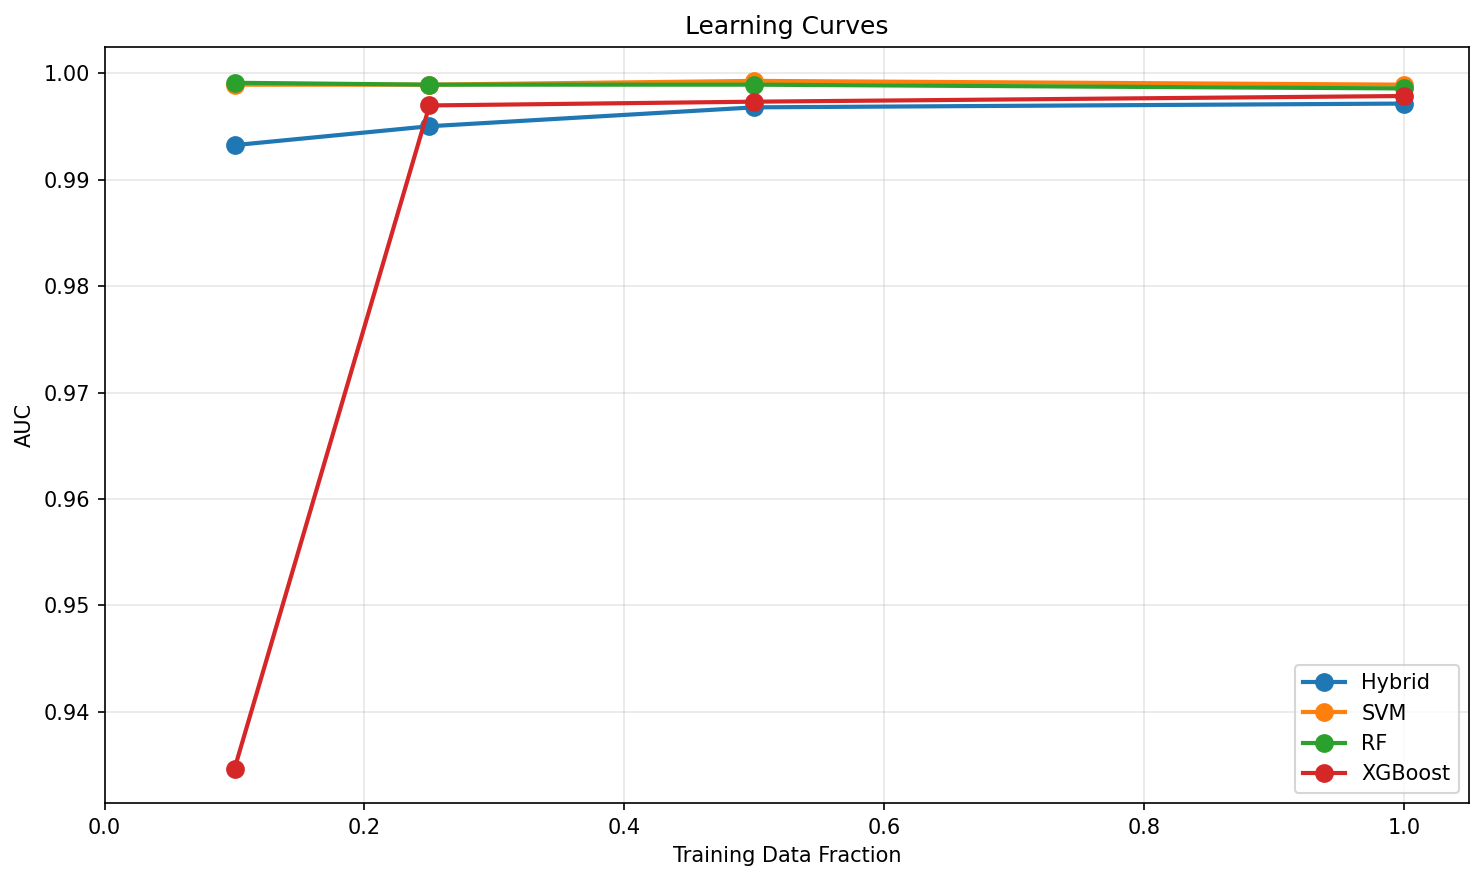

The table this chart was drawn from, first rows:
fraction, model, accuracy, sensitivity, specificity, auc
0.1, Hybrid, 0.9375, 0.9375, 0.9375, 0.9933
0.1, SVM, 0.9896, 0.9943, 0.9375, 0.9989
0.1, RF, 0.9844, 1.0, 0.8125, 0.9991
0.1, XGBoost, 0.9844, 0.9943, 0.875, 0.9347
0.25, Hybrid, 0.9479, 0.9432, 1.0, 0.995
0.25, SVM, 0.9896, 0.9943, 0.9375, 0.9989
0.25, RF, 0.9844, 0.9943, 0.875, 0.9989
0.25, XGBoost, 0.9792, 0.9886, 0.875, 0.997
0.5, Hybrid, 0.9688, 0.9716, 0.9375, 0.9968
0.5, SVM, 0.9896, 0.9943, 0.9375, 0.9993
0.5, RF, 0.9844, 0.9943, 0.875, 0.9989
0.5, XGBoost, 0.9792, 0.9943, 0.8125, 0.9973
1.0, Hybrid, 0.9896, 0.9943, 0.9375, 0.9972
1.0, SVM, 0.9896, 0.9943, 0.9375, 0.9989
1.0, RF, 0.9896, 0.9943, 0.9375, 0.9986
1.0, XGBoost, 0.9792, 0.9943, 0.8125, 0.9979
